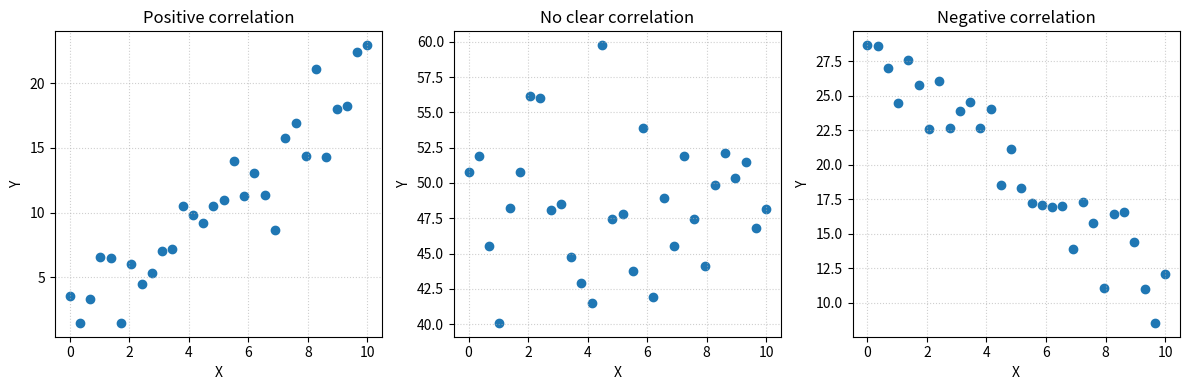

This figure's Python source:
import numpy as np
import matplotlib.pyplot as plt

np.random.seed(0)
fig=plt.figure(figsize=(12,4))
# positive
x1=np.linspace(0,10,30); y1=2*x1+np.random.normal(0,2,len(x1))
ax1=fig.add_subplot(1,3,1); ax1.scatter(x1,y1); ax1.set_title('Positive correlation')
# none
x2=np.linspace(0,10,30); y2=np.random.normal(0,5,len(x2))+50
ax2=fig.add_subplot(1,3,2); ax2.scatter(x2,y2); ax2.set_title('No clear correlation')
# negative
x3=np.linspace(0,10,30); y3=-2*x3+30+np.random.normal(0,2,len(x3))
ax3=fig.add_subplot(1,3,3); ax3.scatter(x3,y3); ax3.set_title('Negative correlation')
for ax in [ax1,ax2,ax3]:
    ax.grid(True, linestyle=':', alpha=0.6); ax.set_xlabel('X'); ax.set_ylabel('Y')
plt.tight_layout(); plt.show()
